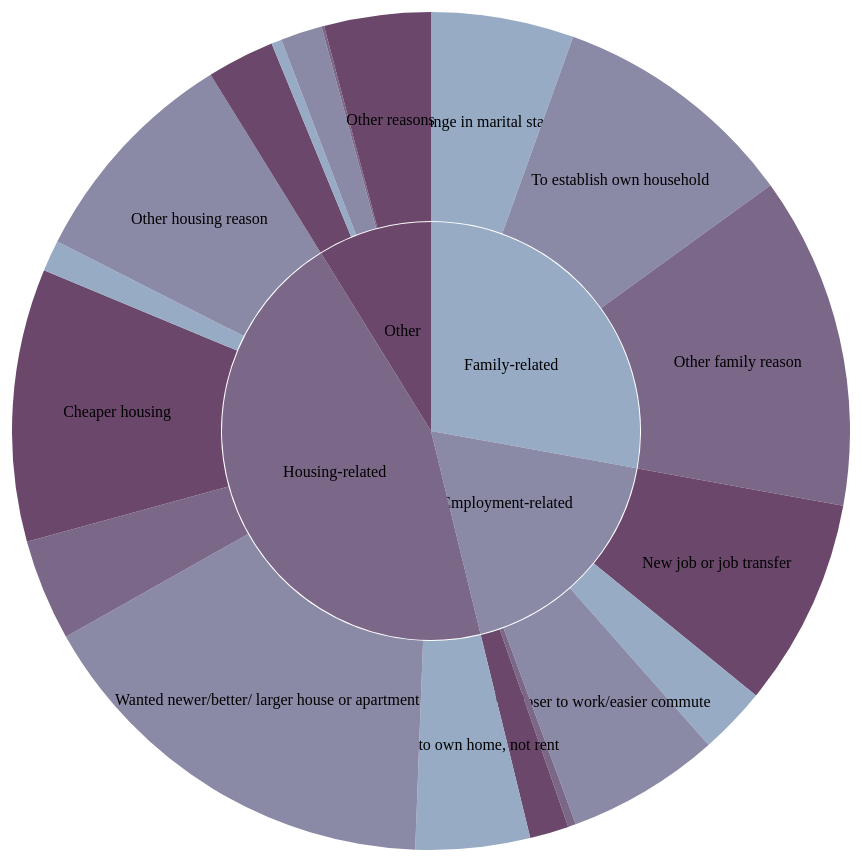
D3 v4 page, settled after 480 driven frames (8 s of simulated time); the page loaded 1 data file(s).


// ── scripts/testStackedPie.js
let width = 900,
    height = 850,
    maxRadius = Math.min(width, height) / 2;

let multiLevelData = [];
let color = d3.scaleOrdinal()
    .range(["#98abc5", "#8a89a6", "#7b6888", "#6b486b"]);
let pieWidth

function setMultiLevelData(data) {
    if (data == null)
        return;
    let level = data.length,
        counter = 0,
        currentLevelData = [],
        queue = [];
    for (let i = 0; i < data.length; i++) {
        queue.push({
            ...data[i],
            group: (i+1)
        });
    };

    while (!queue.length == 0) {
        let node = queue.shift();
        currentLevelData.push(node);
        level--;

        if (node.subData) {
            for (let i = 0; i < node.subData.length; i++) {
                queue.push({
                    ...node.subData[i],
                    group: node.group
                });
                counter++;
            }
        }
        if (level == 0) {
            level = counter;
            counter = 0;
            multiLevelData.push(currentLevelData);
            currentLevelData = [];
        }
    }

    console.log(multiLevelData)
}

function drawPieChart(svg, _data, index) {
    let pie = d3.pie()
        .sort(null)
        .value(function (d) {
            return d.nodeData.value;
        });
    let arc = d3.arc()
        .outerRadius((index + 1) * pieWidth - 1)
        .innerRadius(index * pieWidth);

    let g = svg.selectAll(".arc" + index).data(pie(_data)).enter().append("g")
        .attr("class", "arc" + index);

    g.append("path").attr("d", arc)
        .style("fill", function (d) {
            return color(d.data.nodeData.name);
        });

    g.append("text")
        .attr("transform", function (d) {
            return `translate(${arc.centroid(d)})`;
        })
        .attr("dy", ".35em")
        .attr("class", "arc-text")
        .style("text-anchor", "middle")
        .text(function (d) {
            if (d.data.nodeData.value < 4) {
                return "";
            } else {
                return d.data.nodeData.name;
            }
        })
}

window.onload = function () {
    d3.json("data/testPieChart.json", function (error, json) {
        let svg = d3.select("#chart").append("svg")
            .attr("width", width)
            .attr("height", height)
            .append("g")
            .attr("transform", "translate(" + width / 2 + "," + height / 2 + ")");

        setMultiLevelData(json)
        pieWidth = parseInt(maxRadius / multiLevelData.length) - multiLevelData.length;

        for (let i = 0; i < multiLevelData.length; i++) {
            let _cData = multiLevelData[i];
            drawPieChart(svg, _cData, i);
        }
    })

}

### data: data/testPieChart.json
[
 {
  "nodeData": {
   "name": "Family-related",
   "value": 27.8
  },
  "subData": [
   {
    "nodeData": "{... 2 keys}"
   },
   {
    "nodeData": "{... 2 keys}"
   },
   {
    "nodeData": "{... 2 keys}"
   }
  ]
 },
 {
  "nodeData": {
   "name": "Employment-related",
   "value": 18.3
  },
  "subData": [
   {
    "nodeData": "{... 2 keys}"
   },
   {
    "nodeData": "{... 2 keys}"
   },
   {
    "nodeData": "{... 2 keys}"
   },
   {
    "nodeData": "{... 2 keys}"
   },
   {
    "nodeData": "{... 2 keys}"
   }
  ]
 },
 {
  "nodeData": {
   "name": "Housing-related",
   "value": 44.9
  },
  "subData": [
   {
    "nodeData": "{... 2 keys}"
   },
   {
    "nodeData": "{... 2 keys}"
   },
   {
    "nodeData": "{... 2 keys}"
   },
   {
    "nodeData": "{... 2 keys}"
   },
   {
    "nodeData": "{... 2 keys}"
   },
   {
    "nodeData": "{... 2 keys}"
   }
  ]
 },
 {
  "nodeData": {
   "name": "Other",
   "value": 8.8
  },
  "subData": [
   {
    "nodeData": "{... 2 keys}"
   },
   {
    "nodeData": "{... 2 keys}"
   },
   {
    "nodeData": "{... 2 keys}"
   },
   {
    "nodeData": "{... 2 keys}"
   },
   {
    "nodeData": "{... 2 keys}"
   },
   {
    "nodeData": "{... 2 keys}"
   }
  ]
 }
]